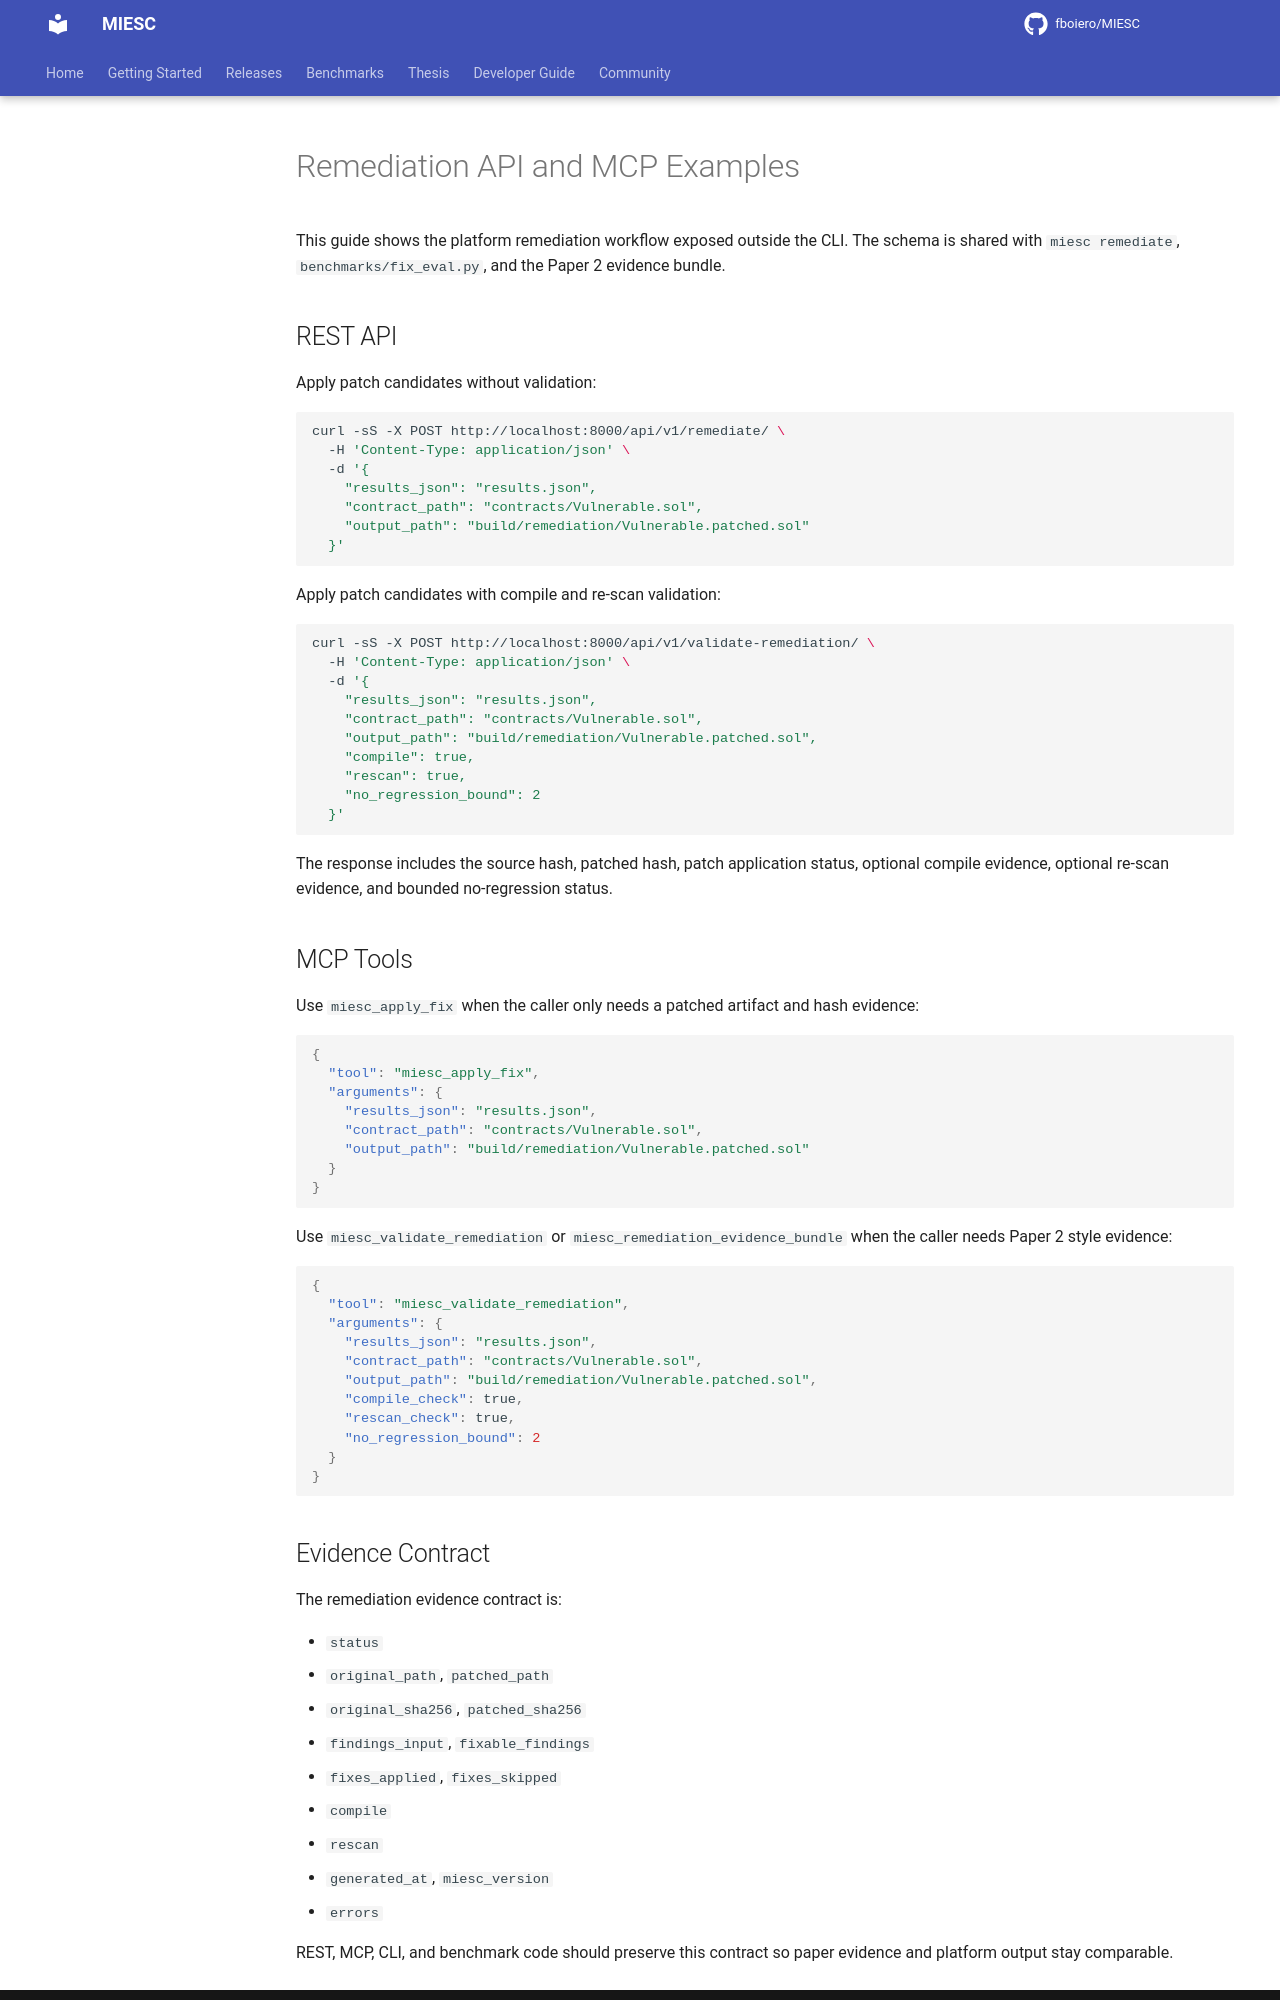

repository: fboiero/MIESC · page: guides/REMEDIATION_API_MCP/index.html · generator: jekyll

# Remediation API and MCP Examples

This guide shows the platform remediation workflow exposed outside the CLI. The
schema is shared with `miesc remediate`, `benchmarks/fix_eval.py`, and the Paper
2 evidence bundle.

## REST API

Apply patch candidates without validation:

```bash
curl -sS -X POST http://localhost:8000/api/v1/remediate/ \
  -H 'Content-Type: application/json' \
  -d '{
    "results_json": "results.json",
    "contract_path": "contracts/Vulnerable.sol",
    "output_path": "build/remediation/Vulnerable.patched.sol"
  }'
```

Apply patch candidates with compile and re-scan validation:

```bash
curl -sS -X POST http://localhost:8000/api/v1/validate-remediation/ \
  -H 'Content-Type: application/json' \
  -d '{
    "results_json": "results.json",
    "contract_path": "contracts/Vulnerable.sol",
    "output_path": "build/remediation/Vulnerable.patched.sol",
    "compile": true,
    "rescan": true,
    "no_regression_bound": 2
  }'
```

The response includes the source hash, patched hash, patch application status,
optional compile evidence, optional re-scan evidence, and bounded no-regression
status.

## MCP Tools

Use `miesc_apply_fix` when the caller only needs a patched artifact and hash
evidence:

```json
{
  "tool": "miesc_apply_fix",
  "arguments": {
    "results_json": "results.json",
    "contract_path": "contracts/Vulnerable.sol",
    "output_path": "build/remediation/Vulnerable.patched.sol"
  }
}
```

Use `miesc_validate_remediation` or `miesc_remediation_evidence_bundle` when the
caller needs Paper 2 style evidence:

```json
{
  "tool": "miesc_validate_remediation",
  "arguments": {
    "results_json": "results.json",
    "contract_path": "contracts/Vulnerable.sol",
    "output_path": "build/remediation/Vulnerable.patched.sol",
    "compile_check": true,
    "rescan_check": true,
    "no_regression_bound": 2
  }
}
```
